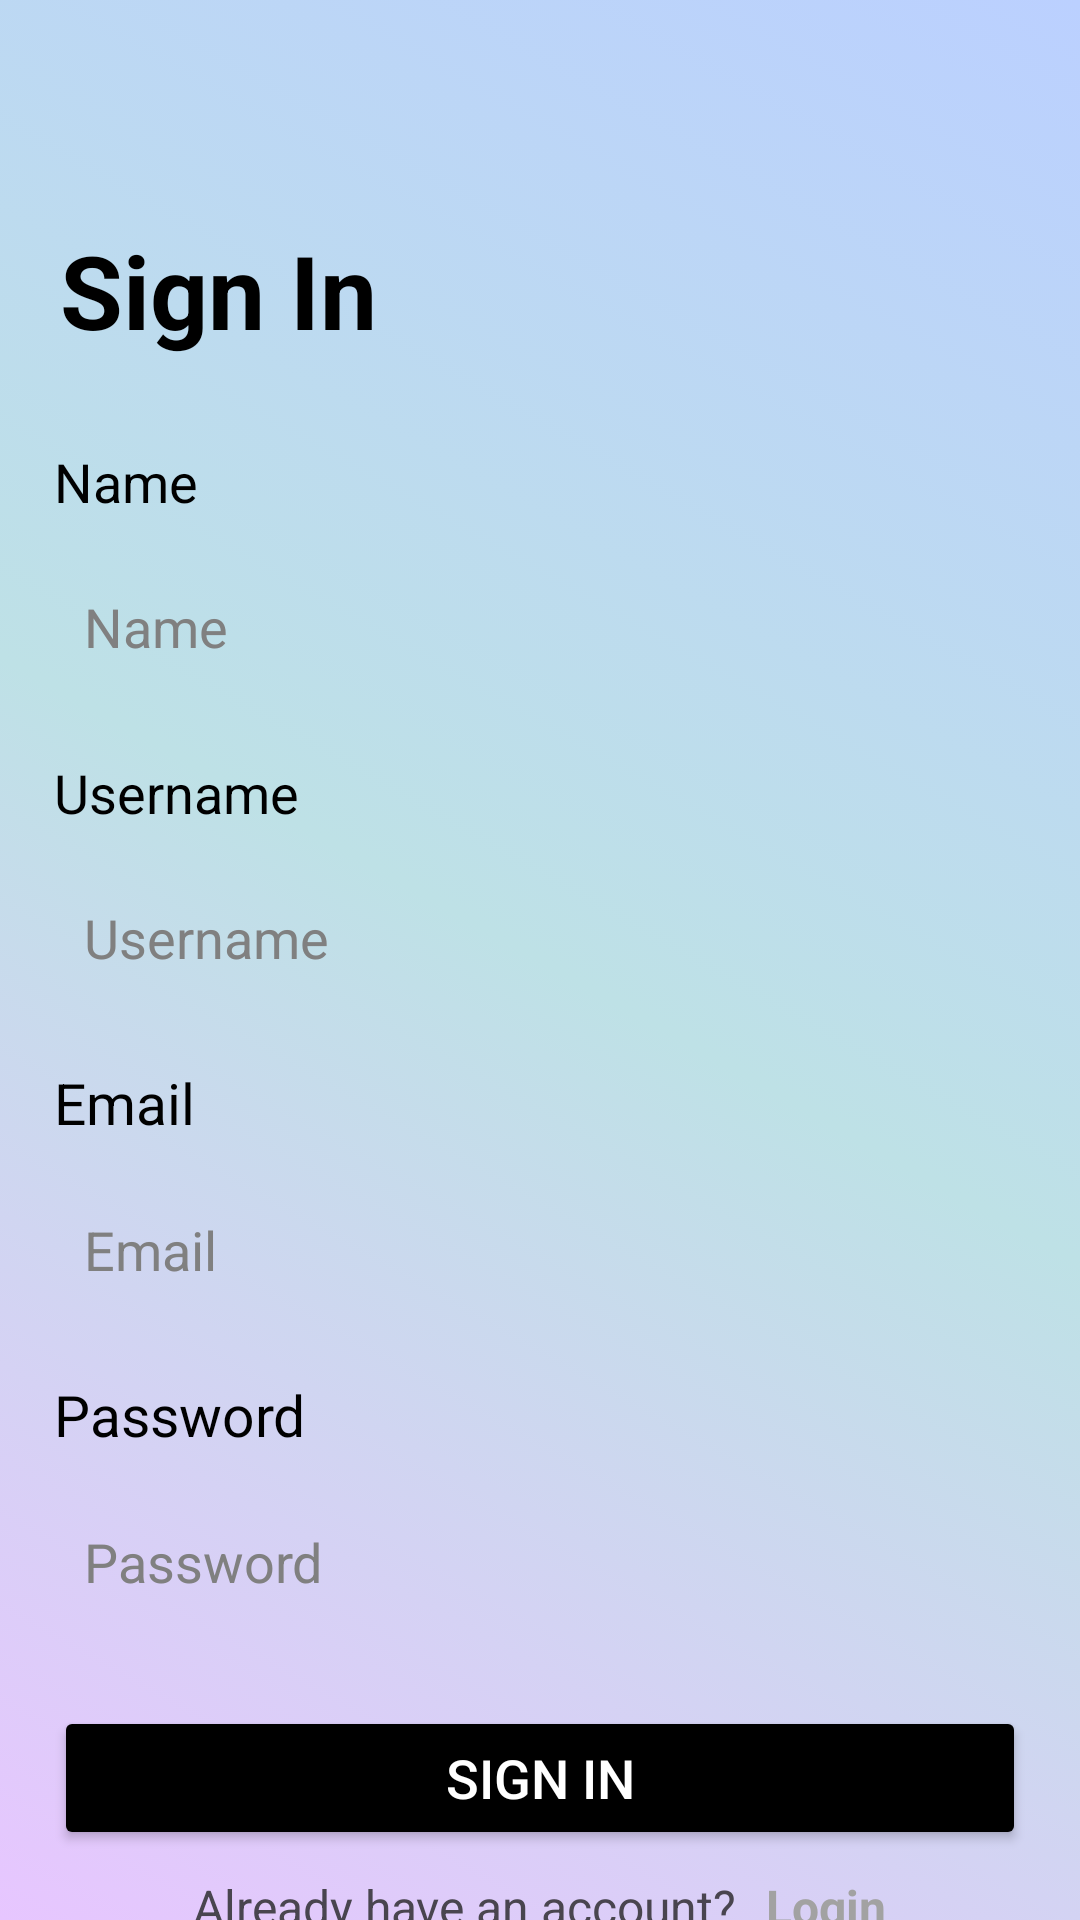

Layout XML and referenced resources for this Android screen:
<!-- AndroidManifest.xml: application theme Theme.Akify -->
<!-- res/layout/activity_sign_in.xml -->
<?xml version="1.0" encoding="utf-8"?>
<RelativeLayout xmlns:android="http://schemas.android.com/apk/res/android"
    xmlns:app="http://schemas.android.com/apk/res-auto"
    xmlns:tools="http://schemas.android.com/tools"
    android:id="@+id/main"
    android:orientation="vertical"
    android:layout_width="match_parent"
    android:layout_height="match_parent"
    android:background="@drawable/loginbackground"
    tools:context=".SignInActivity">


    <LinearLayout
        android:id="@+id/TextBox"
        android:layout_width="match_parent"
        android:layout_height="wrap_content"
        android:layout_marginTop="42dp">

        <TextView
            android:id="@+id/TextView"
            android:layout_width="match_parent"
            android:layout_height="wrap_content"
            android:text="Sign In"
            android:layout_marginLeft="20dp"
            android:textColor="@color/white"
            android:textSize="34sp"
            android:textStyle="bold"
            android:layout_marginTop="32dp"/>

    </LinearLayout>


    <LinearLayout
        android:layout_marginTop="10dp"
        android:id="@+id/formLayout"
        android:layout_width="match_parent"
        android:layout_height="wrap_content"
        android:orientation="vertical"
        android:layout_below="@id/TextBox"
        android:layout_marginHorizontal="18dp">

        <TextView
            android:id="@+id/NameTextView"
            android:layout_width="match_parent"
            android:layout_height="wrap_content"
            android:textColor="@color/white"
            android:textSize="18sp"
            android:text="Name"
            android:layout_marginTop="19dp" />

        <EditText
            android:id="@+id/editTextName"
            android:layout_width="match_parent"
            android:layout_height="wrap_content"
            android:ems="10"
            android:background="@drawable/rounded_corner"
            android:hint="Name"
            android:inputType="text"
            android:layout_marginTop="12dp"
            android:paddingVertical="12dp"
            android:textColorHint="@color/grey"
            android:paddingLeft="10dp"
            android:textColor="@color/grey"/>

        <TextView
            android:id="@+id/idTextView"
            android:layout_width="match_parent"
            android:layout_height="wrap_content"
            android:textColor="@color/white"
            android:textSize="18sp"
            android:text="Username"
            android:layout_marginTop="19dp" />

        <EditText
            android:id="@+id/editTextid"
            android:layout_width="match_parent"
            android:layout_height="wrap_content"
            android:ems="10"
            android:background="@drawable/rounded_corner"
            android:hint="Username"
            android:inputType="text"
            android:layout_marginTop="12dp"
            android:paddingVertical="12dp"
            android:textColorHint="@color/grey"
            android:paddingLeft="10dp"
            android:textColor="@color/grey"/>



        <TextView
            android:id="@+id/EmailTextView"
            android:layout_width="match_parent"
            android:layout_height="wrap_content"
            android:textColor="@color/white"
            android:textSize="19sp"
            android:text="Email"
            android:layout_marginTop="18dp" />


        <EditText
            android:id="@+id/editTextEmailAddress"
            android:layout_width="match_parent"
            android:layout_height="wrap_content"
            android:layout_marginTop="12dp"
            android:background="@drawable/rounded_corner"
            android:ems="10"
            android:hint="Email"
            android:inputType="textEmailAddress"
            android:paddingVertical="12dp"
            android:textColorHint="@color/grey"
            android:paddingLeft="10dp"
            android:textColor="@color/grey"/>

        <TextView
            android:id="@+id/passwordTextView"
            android:layout_width="match_parent"
            android:layout_height="wrap_content"
            android:textColor="@color/white"
            android:textSize="19sp"
            android:text="Password"
            android:layout_marginTop="18dp" />


        <EditText
            android:id="@+id/editTextPassword"
            android:layout_width="match_parent"
            android:layout_height="wrap_content"
            android:hint="Password"
            android:background="@drawable/rounded_corner"
            android:ems="10"
            android:inputType="textPassword"
            android:layout_marginTop="12dp"
            android:paddingVertical="12dp"
            android:textColorHint="@color/grey"
            android:paddingLeft="10dp"
            android:textColor="@color/grey"/>

        <Button
            android:id="@+id/signInBtn"
            android:layout_width="match_parent"
            android:layout_height="wrap_content"
            android:layout_marginTop="24dp"
            android:backgroundTint="@color/white"
            android:text="Sign In"
            android:textSize="18sp"
            android:textColor="@color/black"/>

        <ProgressBar
            android:id="@+id/progressBar"
            android:layout_width="match_parent"
            android:layout_height="wrap_content"
            android:layout_marginTop="24dp"
            android:visibility="gone"/>

    </LinearLayout>

    <LinearLayout
        android:layout_width="match_parent"
        android:layout_height="wrap_content"
        android:orientation="horizontal"
        android:layout_below="@id/formLayout"
        android:layout_marginTop="8dp"
        android:gravity="center">

        <TextView
            android:layout_width="wrap_content"
            android:layout_height="wrap_content"
            android:text="Already have an account?"
            android:textSize="16dp"
            android:layout_marginRight="10dp"/>

        <TextView
            android:id="@+id/loginBtnText"
            android:layout_width="wrap_content"
            android:layout_height="wrap_content"
            android:textSize="16dp"
            android:text="Login"
            android:textColor="@color/greyDark"
            android:textStyle="bold"/>

    </LinearLayout>


</RelativeLayout>
<!-- resources referenced by this layout -->
<resources>
  <color name="black">#FFFFFFFF</color>
  <color name="grey">#808080</color>
  <color name="greyDark">#A2A2A2</color>
  <color name="white">#FF000000</color>
  <!-- drawable loginbackground (drawable) -->
  <?xml version="1.0" encoding="utf-8"?>
  <selector xmlns:android="http://schemas.android.com/apk/res/android">
      <item>
          <shape android:shape="rectangle">
  
              <gradient
                  android:startColor="#bbd0ff"
                  android:centerColor="#bee1e6"
                  android:endColor="#e7c6ff"
                  android:angle="225">
              </gradient>
  
  
  
  
  
  
  
  
  
  
  
  
  
  
  
  
  
  
  
  
  
  
  
          </shape>
      </item>
  
  
  </selector>
  
  
  <style name="Theme.Akify" parent="Base.Theme.Akify" />
  <style name="Base.Theme.Akify" parent="Theme.Material3.DayNight.NoActionBar">
          
          
      </style>
</resources>
